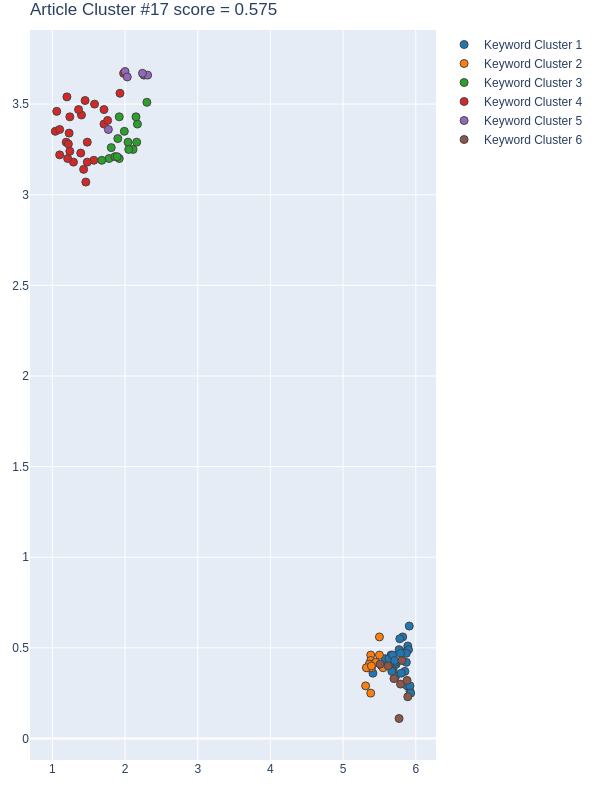

Data behind this chart, as committed beside it:
Group, score, NumPhrases, Key-phrases, NumDocs, DocIds, dimension, min_samples, min_cluster_size, x, y
1, 0.8983, 30, ['algorithm Random Forest', 'Bagging and…, 22, [11, 72, 120, 167, 171, 230, 252, 320, 3…, 70, 5, 14, [5.8899998665, 5.6900000572, 5.909999847…, [0.5099999905, 0.3700000048, 0.620000004…
2, 0.8894, 14, ['aerial photography and QuickBird image…, 18, [11, 72, 120, 167, 171, 230, 252, 361, 3…, 70, 5, 14, [5.3299999237, 5.3099999428, 5.380000114…, [0.3899999857, 0.2899999917, 0.460000008…
3, 0.8169, 17, ["China's Sponge City initiative", 'coas…, 14, [11, 171, 230, 361, 391, 458, 475, 497, …, 28, 5, 17, [1.899999976158142, 2.259999990463257, 2…, [3.309999942779541, 3.6600000858306885, …
4, 0.6954, 27, ['accurate land cover feature', 'change …, 19, [11, 72, 120, 167, 171, 230, 320, 331, 3…, 28, 5, 17, [1.7100000381469727, 1.4600000381469727,…, [3.390000104904175, 3.069999933242798, 3…
5, 0.3037, 5, ['annual air pollution removal rate', 'e…, 5, [230, 252, 320, 361, 590], 28, 5, 17, [2.309999942779541, 1.7699999809265137, …, [3.6600000858306885, 3.359999895095825, …
6, -0.1547, 8, ['date composite change detection techni…, 8, [72, 167, 252, 331, 458, 475, 565, 578], 70, 5, 14, [5.7899999618999995, 5.8800001144, 5.510…, [0.30000001190000003, 0.3199999928, 0.40…
